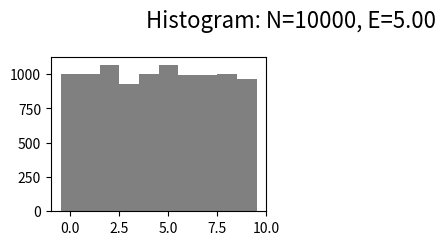

Here is the Python script that generated this plot: (Note: this script raises an exception after producing the figure.)
# -*- coding: utf-8 -*-
import numpy as np
import numpy.random as npr
import scipy.stats as sps
import matplotlib.pylab as plt

RANDOM_SEED = 1  # random seed
SIZE = 10000  # 試行回数
EXPECTED_V = 5  # 期待値


def x_uniform():
    # 一様分布
    #︎ aからbまで一様の確率のときその間のxを返す。
    a = 0
    b = EXPECTED_V * 2 - a
    return npr.uniform(a, b, SIZE)


def x_poisson():
    # ポアソン分布
    # 単位時間あたりλ回起こる事象がちょうどk回発生するときのkを返す
    lambd = EXPECTED_V  # 期待値=λとなる
    return npr.poisson(lambd, size=SIZE)


def x_exponential():
    # 指数分布
    # 単位時間当たり平均λ回起こる事象＝平均1/λ時間で1回発生する事象の発生間隔がt時間であるときのtを返す
    #　平均余命など。
    lambd = 1.0 / EXPECTED_V  # 1分あたりlambd回発生する。= 平均1/lambd時間の間隔で1回発生
    return npr.exponential(1. / lambd, size=SIZE)  # 発生間隔をランダムに返す


def x_erlang():
    # アーラン分布
    # アーラン分布はガンマ分布の形状母数kを正整数に限定したもの
    k = 3
    lambd = k / EXPECTED_V  # 期待値 = k/λとなる。
    return npr.gamma(k, 1. / lambd, size=SIZE)


def histogram(x_distribution, ax, title="histogram"):
    mean = np.mean(x_distribution)
    print("%s: mean:%f" % (title, mean))
    bins = np.arange(np.floor(np.amin(x_distribution)),
                     np.ceil(np.amax(x_distribution)) + 1.0, 1.)
    n, bins, patches = ax.hist(
        x_distribution, bins=bins, align='left', normed=1, color="gray")

    ax.set_title(title, fontsize=14)
    ax.set_xlabel('value')
    ax.set_ylabel('frequency / N')


if __name__ == '__main__':
    npr.seed(RANDOM_SEED)
    fig = plt.figure()
    fig.suptitle('Histogram: N=%d, E=%-4.2f' % (SIZE, EXPECTED_V), fontsize=16)
    fig.subplots_adjust(left=None, bottom=None, right=None,
                        top=None, wspace=0.3, hspace=0.4)

    ax1 = fig.add_subplot(221)
    histogram(x_uniform(), ax1, title="uniform")

    ax2 = fig.add_subplot(222)
    histogram(x_poisson(), ax2, title="poisson")

    ax3 = fig.add_subplot(223)
    histogram(x_exponential(), ax3, title="exponential")

    ax4 = fig.add_subplot(224)
    histogram(x_erlang(), ax4, title="erlang(k=3)")

    plt.show()
